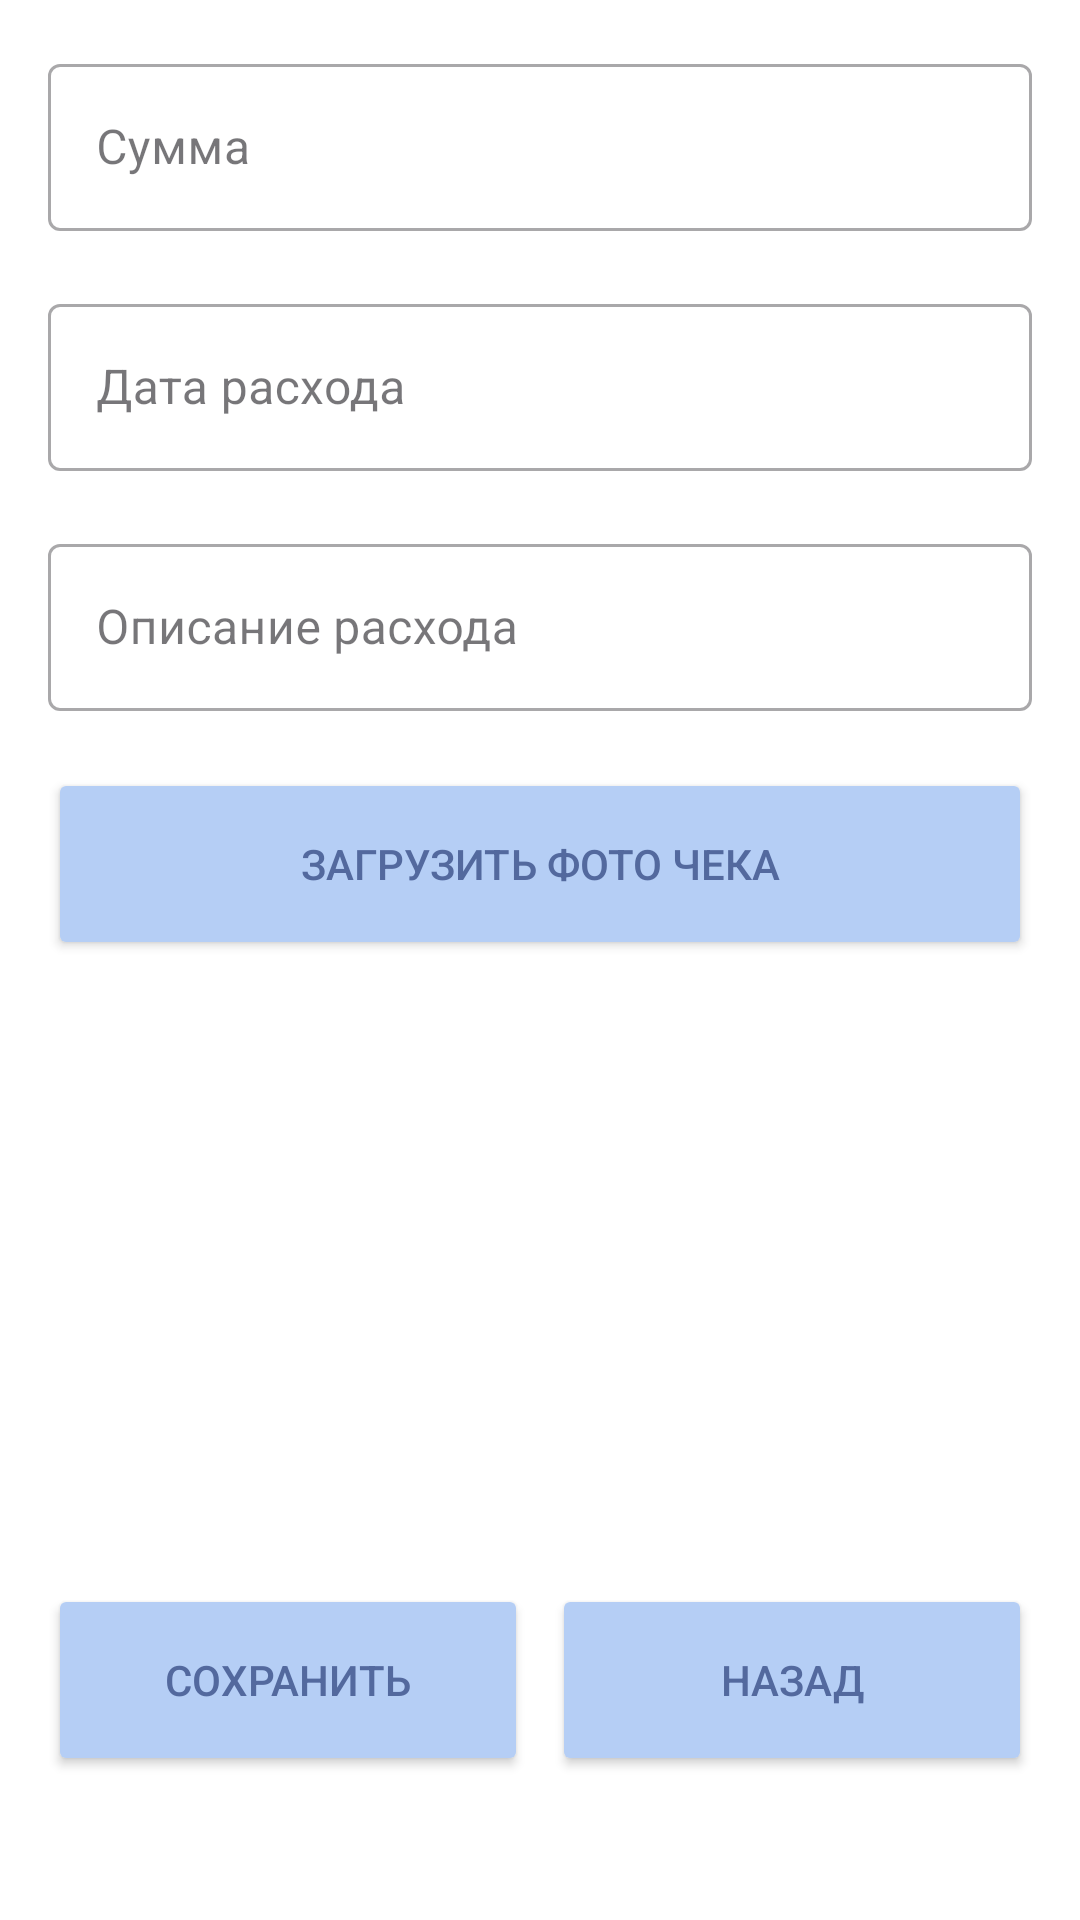

Produce the Android XML layout that renders to this screen, including the resource entries it uses.
<!-- AndroidManifest.xml: application theme Theme.DiplomWork -->
<!-- res/layout/activity_add_expenses.xml -->
<?xml version="1.0" encoding="utf-8"?>
<androidx.constraintlayout.widget.ConstraintLayout
    xmlns:android="http://schemas.android.com/apk/res/android"
    xmlns:app="http://schemas.android.com/apk/res-auto"
    xmlns:tools="http://schemas.android.com/tools"
    android:layout_width="match_parent"
    android:layout_height="match_parent"
    android:padding="16dp"
    android:background="@android:color/white">

    <com.google.android.material.textfield.TextInputLayout
        android:id="@+id/amountInputLayout"
        style="@style/Widget.MaterialComponents.TextInputLayout.OutlinedBox"
        android:layout_width="match_parent"
        android:layout_height="64dp"
        app:layout_constraintEnd_toEndOf="parent"
        app:layout_constraintStart_toStartOf="parent"
        app:layout_constraintTop_toTopOf="parent">

        <com.google.android.material.textfield.TextInputEditText
            android:id="@+id/amountEditText"
            android:layout_width="match_parent"
            android:layout_height="wrap_content"
            android:hint="Сумма"
            android:inputType="numberDecimal" />
    </com.google.android.material.textfield.TextInputLayout>

    <com.google.android.material.textfield.TextInputLayout
        android:id="@+id/dateInputLayout"
        style="@style/Widget.MaterialComponents.TextInputLayout.OutlinedBox"
        android:layout_width="match_parent"
        android:layout_height="64dp"
        android:layout_marginTop="16dp"
        app:layout_constraintEnd_toEndOf="parent"
        app:layout_constraintStart_toStartOf="parent"
        app:layout_constraintTop_toBottomOf="@id/amountInputLayout">

        <com.google.android.material.textfield.TextInputEditText
            android:id="@+id/dateEditText"
            android:layout_width="match_parent"
            android:layout_height="wrap_content"
            android:clickable="true"
            android:focusable="false"
            android:hint="Дата расхода" />
    </com.google.android.material.textfield.TextInputLayout>

    <com.google.android.material.textfield.TextInputLayout
        android:id="@+id/descriptionInputLayout"
        style="@style/Widget.MaterialComponents.TextInputLayout.OutlinedBox"
        android:layout_width="match_parent"
        android:layout_height="64dp"
        android:layout_marginTop="16dp"
        app:layout_constraintEnd_toEndOf="parent"
        app:layout_constraintStart_toStartOf="parent"
        app:layout_constraintTop_toBottomOf="@id/dateInputLayout">

        <com.google.android.material.textfield.TextInputEditText
            android:id="@+id/descriptionEditText"
            android:layout_width="match_parent"
            android:layout_height="wrap_content"
            android:hint="Описание расхода" />
    </com.google.android.material.textfield.TextInputLayout>

    <Button
        android:id="@+id/uploadPhotoButton"
        android:layout_width="match_parent"
        android:layout_height="64dp"
        android:layout_marginTop="16dp"
        android:backgroundTint="#B5CEF5"
        android:text="Загрузить фото чека"
        android:textColor="#53699E"
        app:layout_constraintEnd_toEndOf="parent"
        app:layout_constraintStart_toStartOf="parent"
        app:layout_constraintTop_toBottomOf="@id/descriptionInputLayout" />

    <ImageView
        android:id="@+id/receiptImageView"
        android:layout_width="200dp"
        android:layout_height="200dp"
        android:layout_marginTop="16dp"
        android:contentDescription="Фото чека"
        android:scaleType="centerCrop"
        app:layout_constraintEnd_toEndOf="parent"
        app:layout_constraintStart_toStartOf="parent"
        app:layout_constraintTop_toBottomOf="@id/uploadPhotoButton" />

    <Button
        android:id="@+id/saveButton"
        android:layout_width="160dp"
        android:layout_height="64dp"
        android:layout_marginBottom="32dp"
        android:text="Сохранить"
        android:backgroundTint="#B5CEF5"
        android:textColor="#53699E"
        app:layout_constraintBottom_toBottomOf="parent"
        app:layout_constraintStart_toStartOf="parent" />

    <Button
        android:id="@+id/backButton"
        android:layout_width="160dp"
        android:layout_height="64dp"
        android:layout_marginBottom="32dp"
        android:text="Назад"
        android:backgroundTint="#B5CEF5"
        android:textColor="#53699E"
        app:layout_constraintBottom_toBottomOf="parent"
        app:layout_constraintEnd_toEndOf="parent" />

</androidx.constraintlayout.widget.ConstraintLayout>
<!-- resources referenced by this layout -->
<resources>
  <style name="Theme.DiplomWork" parent="Base.Theme.DiplomWork" />
  <style name="Base.Theme.DiplomWork" parent="Theme.Material3.DayNight.NoActionBar">
  
          <item name="android:statusBarColor">#B5CEF5</item>
          
  
          
          <item name="colorSecondaryContainer">#53699E</item>
  
          
          <item name="colorOnSecondaryContainer">#B5CEF5</item>
          
          
      </style>
</resources>
